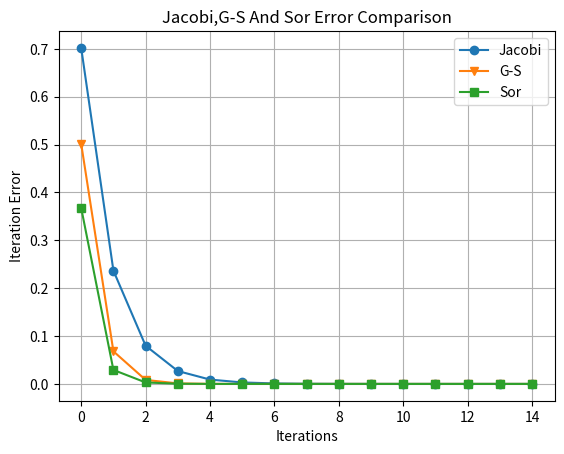

Source code (Python):
import numpy as np
import matplotlib.pyplot as plt

# 定义jacobi函数
def jacobi(A,b,max_iter):
    n = len(b)
    x = np.zeros(n)
    x_true = np.linalg.solve(A,b)
    error1 = np.zeros(max_iter)
    iter_num = 0
    while iter_num < max_iter:
        x_new = np.zeros(n)
        for i in range(n):
            s = 0
            for j in range(n):             
                if j != i:
                    s += A[i,j] * x[j]                                                                 
            x_new[i] = (b[i] - s) / A[i,i]
        x = x_new
        error1[iter_num] = np.linalg.norm(x_true - x)
        iter_num += 1

    return error1

# 定义G-S迭代法
def Gauss_Sedidal(A,b,max_iter):
    n = len(b)
    x = np.zeros(n)
    x_true = np.linalg.solve(A,b)
    error2 = np.zeros(max_iter)
    iter_num = 0
    while iter_num < max_iter:
        x_new = np.zeros(n)
        for i in range(n):
            s = np.sum(A[i,:i]*x_new[:i]) + np.sum(A[i,i+1:]*x[i+1:]) 
            x_new[i] = (b[i] - s) / A[i,i]
        x = x_new
        error2[iter_num] = np.linalg.norm(x_true - x)
        iter_num += 1
    return error2


# 定义SOR函数
def SOR_methed(A,b,w,max_iter):
    n = len(A)
    x = np.zeros(n)
    x_true = np.linalg.solve(A,b)
    error3 = np.zeros(max_iter)
    D = np.zeros_like(A)
    D[np.arange(n),np.arange(n)] = A[np.arange(n),np.arange(n)]
    LU = D - A
    L = np.tril(LU)
    U = np.triu(LU)
    D_wL = D - w * L
    D_wl_inv = np.linalg.inv(D_wL)
    iter_num = 0
    while iter_num < max_iter:
        x = D_wl_inv@((1-w)*D + w*U)@x + w * D_wl_inv@b
        error3[iter_num] = np.linalg.norm(x_true - x)
        iter_num += 1    
    return error3

A = np.array([[10, -1, -2],
              [-1, 10, -2],
              [-1, -1, 5]])
b = np.array([7.2,8.3,4.2])
max_iter = 15
w = 1.1
error1 = jacobi(A,b,max_iter)
error2 = Gauss_Sedidal(A,b,max_iter)
error3 = SOR_methed(A,b,w,max_iter)
x= np.arange(0,max_iter)
plt.plot(x,error1,marker='o',label ='Jacobi')
plt.plot(x,error2,marker = 'v',label = 'G-S')
plt.plot(x,error3,marker = 's',label = 'Sor')
plt.xlabel('Iterations')
plt.ylabel('Iteration Error')
plt.title('Jacobi,G-S And Sor Error Comparison')
plt.grid(True)
plt.legend()
plt.show()
